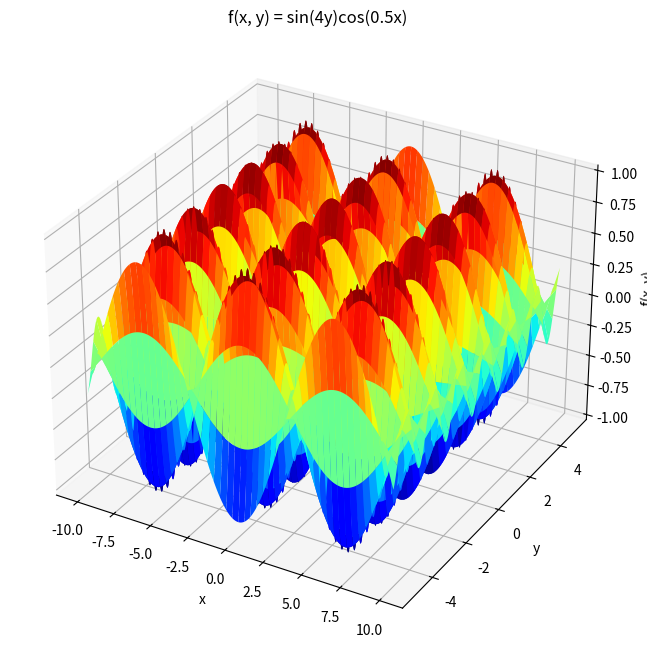

Python code for this plot:
"""
[redacted]
Email: [email redacted]
---------------------------------------------------------------------------------
Short Description:

This script is the HW_1 Question number 2 in the course intro to numerical analysis.
The objective of the script is to solve the following Equation System using the Newton-Raphson method:
f(x,y) = 4y² + 4y - 52x - 1 = 0
g(x,y) = 169x² + 3y² - 111x - 10y = 0
starting from the initial guess (x0, y0) = (-0.01, -0.01).

In addition, the script will plot a 3D graph of the function f(x, y) = sin(4y)cos(0.5x) in the range of -10 < x < 10 and -5 < y < 5
with a precision requirement of 10⁻⁴.
---------------------------------------------------------------------------------
"""

# Libraries in use
import numpy as np
import matplotlib.pyplot as plt
from mpl_toolkits.mplot3d import Axes3D

# Given parameters
x0 = -0.01
y0 = -0.01
epsilon = 10**(-4)

# Define the functions f(x, y) and g(x, y)
def f(x, y):
    """
    This function calculates the value of f(x, y) = 4y² + 4y - 52x - 1 in the given point (x, y).
    """
    return 4*y**2 + 4*y - 52*x - 19

def g(x, y):
    """
    This function calculates the value of g(x, y) = 169x² + 3y² - 111x - 10y in the given point (x, y).
    """
    return 169*x**2 + 3*y**2 - 111*x - 10*y

# Define the partial derivative of the functions f(x, y) and g(x, y)
def partial_derivative_of_function_2d(function, x, y, h = 10**-9):
    """"
    This function calculates the partial derivative of a 2D function.
    The function receives the function, the point (x, y) and the step size h.
    The function returns the partial derivative of the function at the point (x, y).
    """
    df_dx = (function(x + h, y) - function(x, y)) / h
    df_dy = (function(x, y + h) - function(x, y)) / h
    return df_dx, df_dy

# Define the Newton-Raphson method for simultaneous solution
def newton_raphson_method_for_simultaneous_solution( x0, y0, epsilon = 10**-4):
    """"
    This function solves the system of equations f(x, y) = 0 and g(x, y) = 0 using the Newton-Raphson method.
    The function receives the initial guess (x0, y0) and the precision requirement epsilon.
    The function returns the solution (x, y) of the system of equations.
    """
    x = x0
    y = y0
    if abs(f(x, y)) < epsilon and abs(g(x, y)) < epsilon:
        return x, y
    while abs(f(x, y)) > epsilon and abs(g(x, y)) > epsilon:
        df_dx, df_dy = partial_derivative_of_function_2d(f, x, y)
        dg_dx, dg_dy = partial_derivative_of_function_2d(g, x, y)
        jacobian = df_dx * dg_dy - df_dy * dg_dx
        x = x - (f(x, y) * dg_dy - g(x, y) * df_dy) / jacobian
        y = y - (g(x, y) * df_dx - f(x, y) * dg_dx) / jacobian
    return x,y


# Define the range of x and y
x = np.linspace(-10, 10, 1000)
y = np.linspace(-5, 5, 1000)
X, Y = np.meshgrid(x, y)
function_to_plot = np.sin(4*Y)*np.cos(0.5*X)

# Main function
def main():
    print("\n-------------------\n---Question 2.1:---\n-------------------")
    print("The system of equations is:")
    print("f(x, y) = 4y² + 4y - 52x - 1 = 0")
    print("g(x, y) = 169x² + 3y² - 111x - 10y = 0")
    print("The initial guess is: x0 = -0.01, y0 = -0.01")
    print("The precision requirement is: epsilon = 10⁻⁴")
    print("\n")
    print("the value of f(x, y) and g(x, y) at the initial guess is:")
    print("f(x0, y0) = ", f(x0, y0))
    print("g(x0, y0) = ", g(x0, y0), "\n")
    print("The solution of the system of equations is:")
    solution_for_the_system = newton_raphson_method_for_simultaneous_solution( x0, y0, epsilon)
    print("x = ", solution_for_the_system[0], ", y = ", solution_for_the_system[1])
    print("\n")
    print("The value of f(x, y) at the solution is:")
    print("f(x, y) = ", f(solution_for_the_system[0], solution_for_the_system[1]))
    print("The value of g(x, y) at the solution is:")
    print("g(x, y) = ", g(solution_for_the_system[0], solution_for_the_system[1]))
    print("the solution mathces the precision requirement of 10⁻⁴.")

    print("\n-------------------\n---Question 2.2:---\n-------------------")
    print("The function to plot is: f(x, y) = sin(4y)cos(0.5x)")
    print("The range of x is: -10 < x < 10")
    print("The range of y is: -5 < y < 5")
    print("the function will be plotted aotomatically.")
    print("the graph will be saved as '3D_graph_f(x,y)=sin(4y)cos(0.5x).png' in the current directory, and will be added to the submission.")
# Plot the 3D graph
    fig = plt.figure(figsize=(8, 8))
    ax = fig.add_subplot(111, projection='3d')
    ax.plot_surface(X, Y, function_to_plot, cmap='jet')
    ax.set_xlabel('x')
    ax.set_ylabel('y')
    ax.set_zlabel('f(x, y)')
    ax.set_title('f(x, y) = sin(4y)cos(0.5x)')

    plt.show()
    #save the plot
    fig.savefig("3D_graph_f(x,y)=sin(4y)cos(0.5x).png")
    print("\n")
    print("thank you for using the script. have a nice day!")

if __name__ == "__main__":
    main()